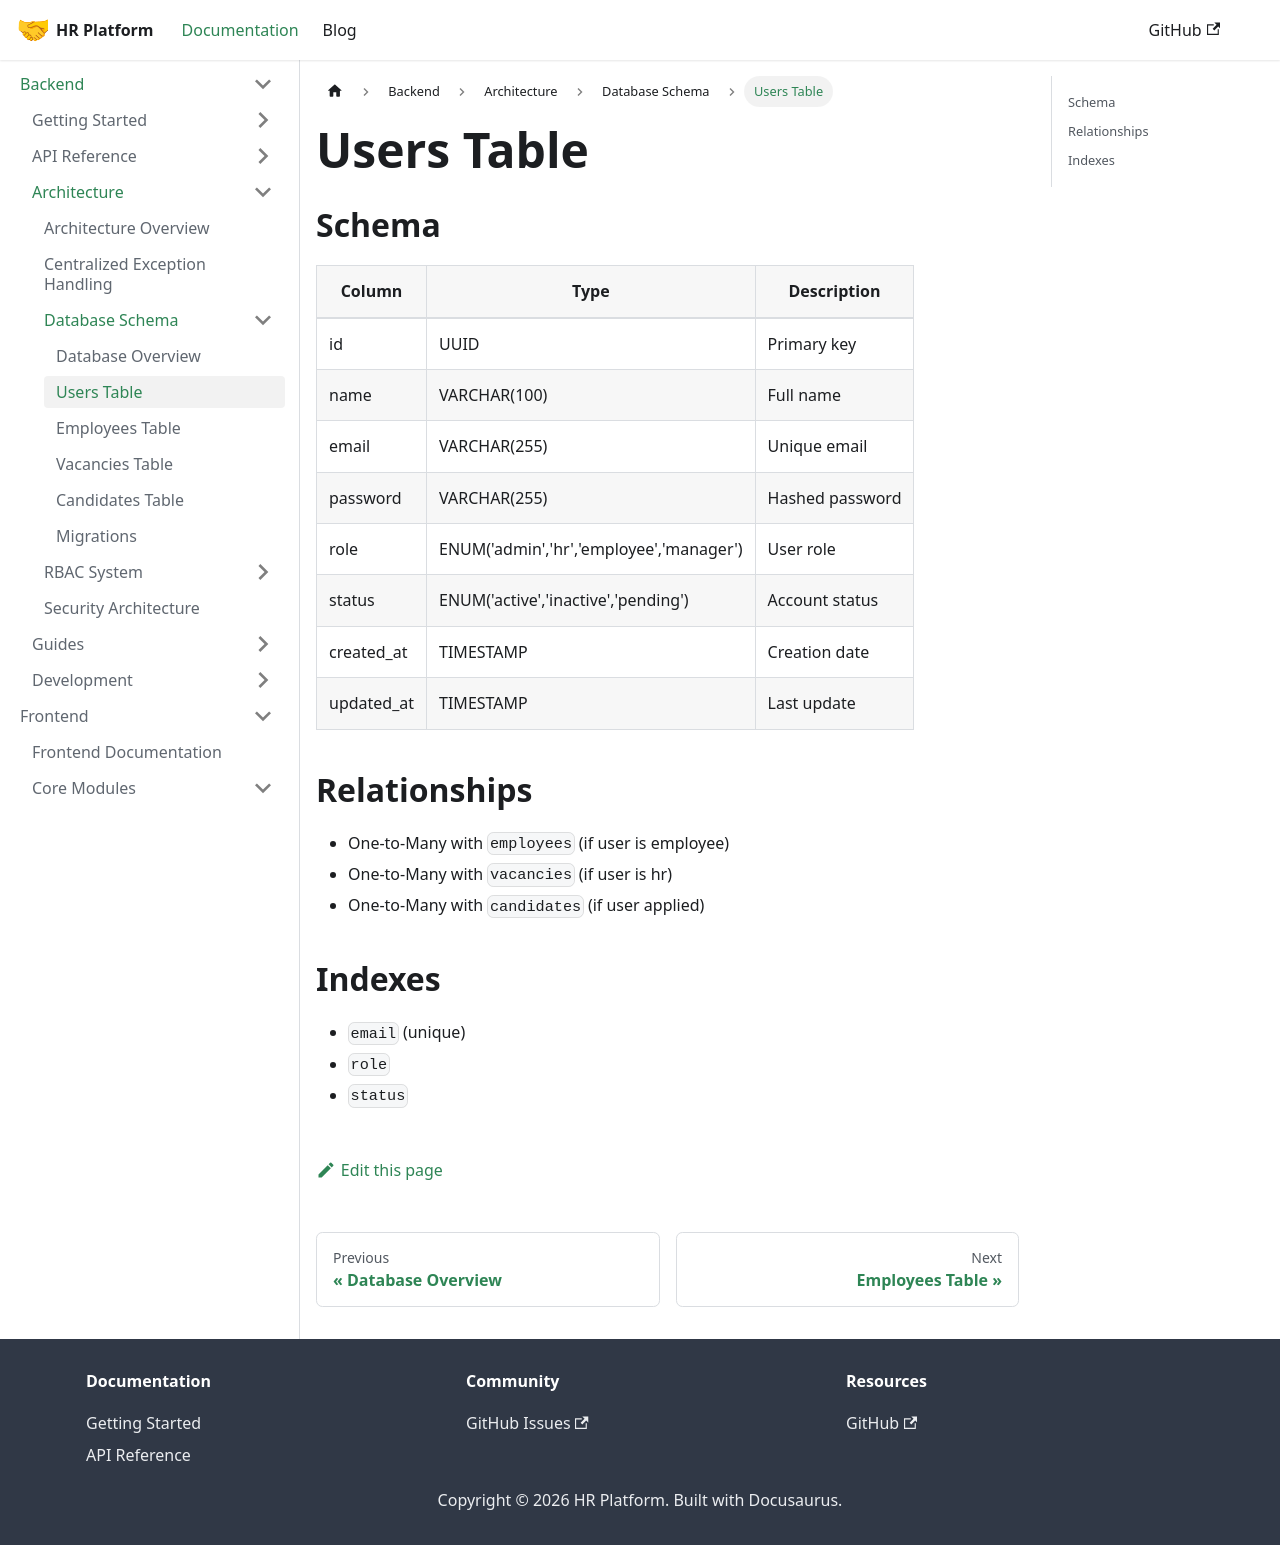

repository: LocalhostLegends/documentation · page: docs/backend/architecture/database/users/index.html · generator: docusaurus

# Users Table

## Schema

| Column | Type | Description |
|--------|------|-------------|
| id | UUID | Primary key |
| name | VARCHAR(100) | Full name |
| email | VARCHAR(255) | Unique email |
| password | VARCHAR(255) | Hashed password |
| role | ENUM('admin','hr','employee','manager') | User role |
| status | ENUM('active','inactive','pending') | Account status |
| created_at | TIMESTAMP | Creation date |
| updated_at | TIMESTAMP | Last update |

## Relationships

- One-to-Many with `employees` (if user is employee)
- One-to-Many with `vacancies` (if user is hr)
- One-to-Many with `candidates` (if user applied)

## Indexes

- `email` (unique)
- `role`
- `status`
